Labelled photos from "data", an image-classification folder in fabricioifc/PinusClassification. The possible labels are: not pinus, pinus.

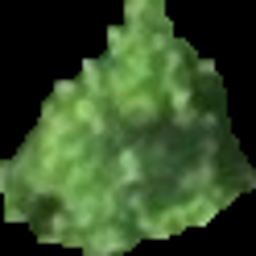
Label: pinus

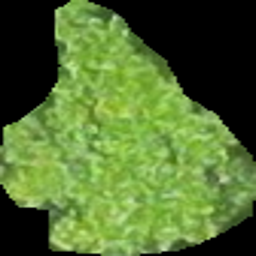
Label: not pinus

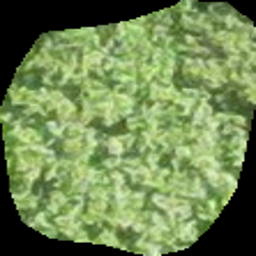
Label: not pinus

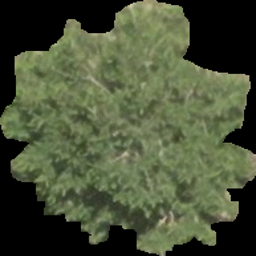
Label: pinus

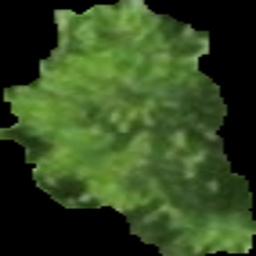
Label: pinus

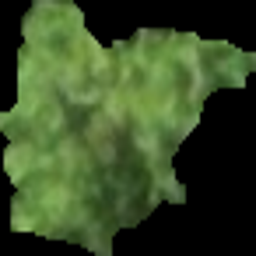
Label: pinus
